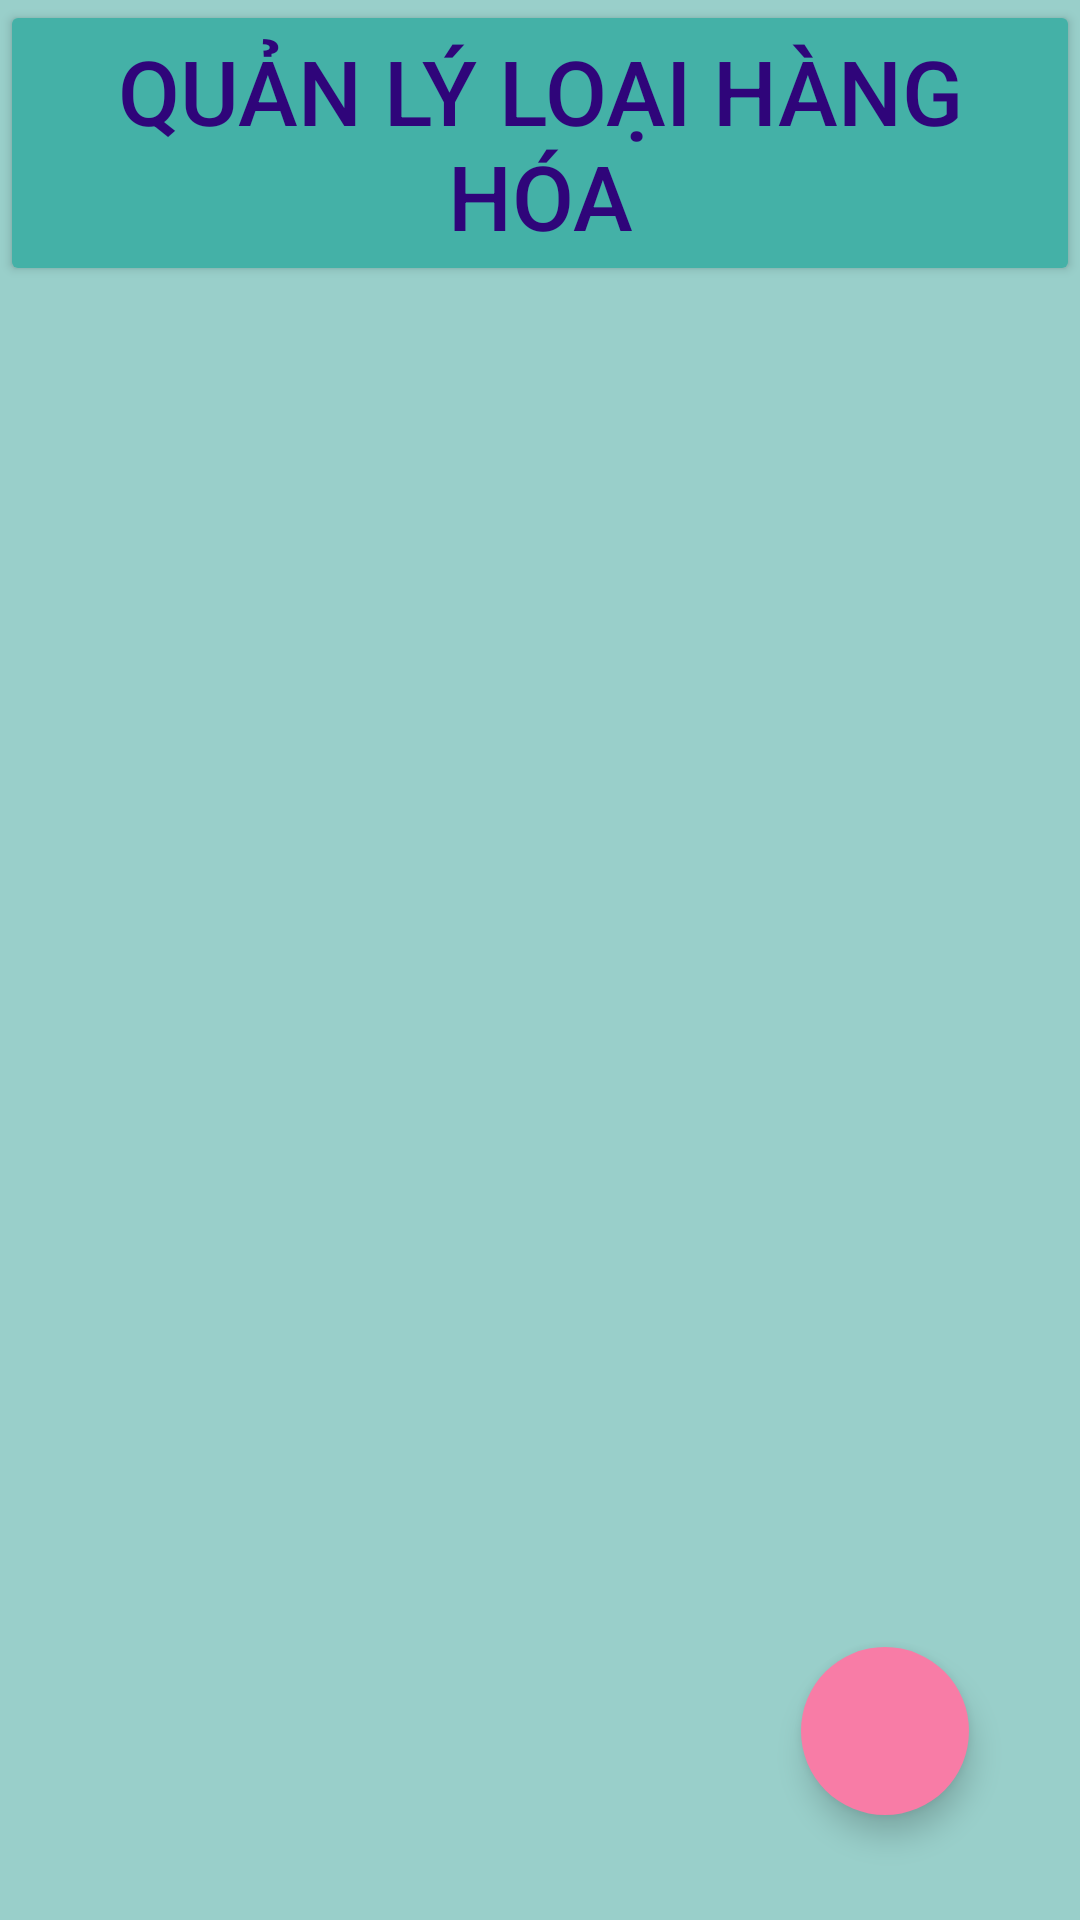

Android layout source for this screen:
<!-- AndroidManifest.xml: application theme Theme.GKDD -->
<!-- res/layout/activity_hienthiloaihanghoa.xml -->
<?xml version="1.0" encoding="utf-8"?>
<androidx.constraintlayout.widget.ConstraintLayout xmlns:android="http://schemas.android.com/apk/res/android"
    xmlns:app="http://schemas.android.com/apk/res-auto"
    xmlns:tools="http://schemas.android.com/tools"
    android:layout_width="match_parent"
    android:layout_height="match_parent"
    android:background="#99CFCA"
    tools:context="loaihanghoaUI.hienthiloaihanghoa">

    <Button
        android:id="@+id/title"
        android:backgroundTint="@color/new1"
        android:text="Quản lý loại hàng hóa"
        android:textSize="30dp"
        android:textColor="#2F057A"
        android:gravity="center"
        app:layout_constraintTop_toTopOf="parent"
        app:layout_constraintStart_toStartOf="parent"
        app:layout_constraintEnd_toEndOf="parent"
        android:layout_width="0pt"
        android:layout_height="wrap_content"/>
    <ListView
        android:id="@+id/lvQlloaihh"
        app:layout_constraintTop_toBottomOf="@id/title"
        app:layout_constraintStart_toStartOf="parent"
        app:layout_constraintEnd_toEndOf="parent"
        android:layout_width="0pt"
        android:layout_height="wrap_content"/>


    <com.google.android.material.floatingactionbutton.FloatingActionButton
        android:id="@+id/faThemloai"
        android:layout_width="wrap_content"
        android:layout_height="wrap_content"
        android:backgroundTint="#F87CA6"
        android:src="@drawable/add"
        app:layout_constraintBottom_toBottomOf="parent"
        app:layout_constraintEnd_toEndOf="parent"
        app:layout_constraintHorizontal_bias="0.878"
        app:layout_constraintStart_toStartOf="parent"
        app:layout_constraintTop_toTopOf="parent"
        app:shapeAppearance="@style/Widget.Material3.CircularProgressIndicator.Medium"
        app:layout_constraintVertical_bias="0.94" />

</androidx.constraintlayout.widget.ConstraintLayout>
<!-- resources referenced by this layout -->
<resources>
  <color name="new1">#44B1A7</color>
  <style name="Theme.GKDD" parent="Base.Theme.GKDD" />
  <style name="Base.Theme.GKDD" parent="Theme.Material3.DayNight.NoActionBar">
          
          
      </style>
</resources>
